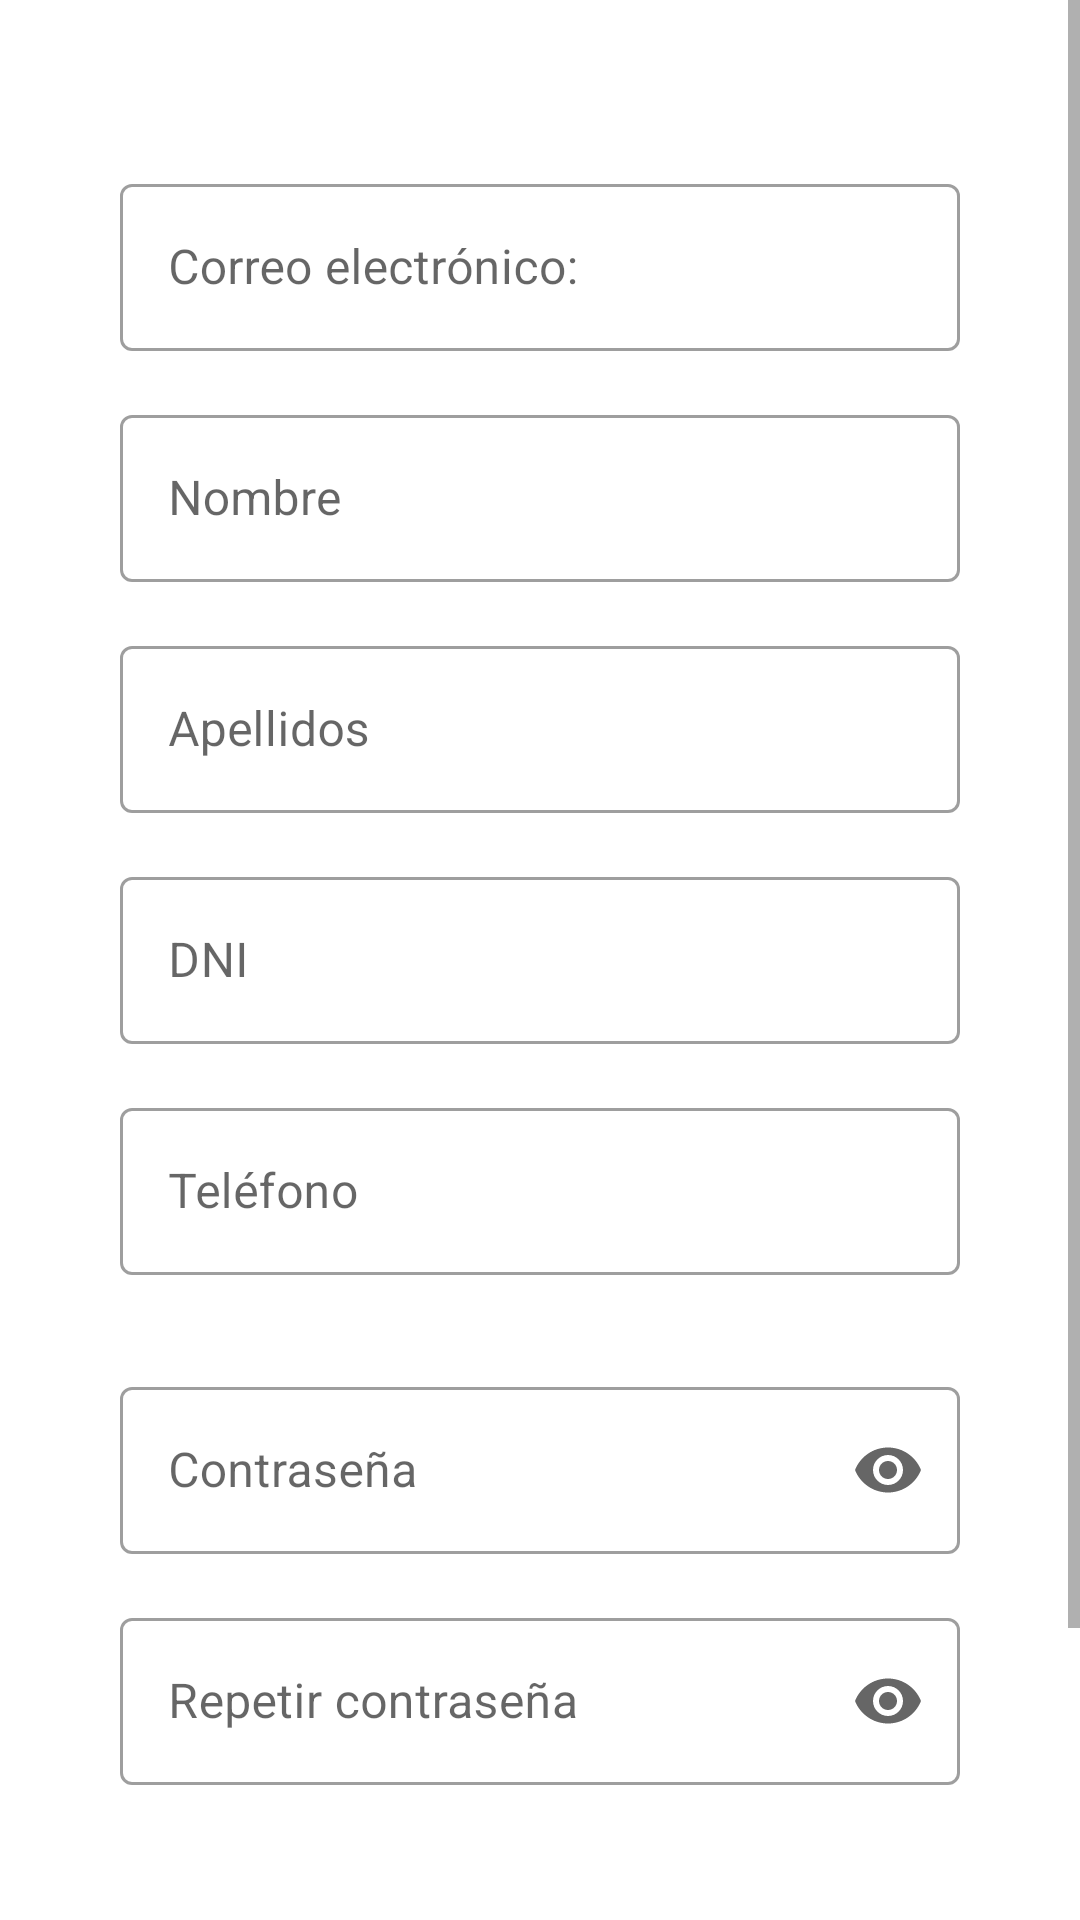

Write the Android layout XML for this screen, with the resource values it uses.
<!-- AndroidManifest.xml: activity theme Theme.FisioPhone -->
<!-- res/layout/activity_new_user.xml -->
<?xml version="1.0" encoding="utf-8"?>
<ScrollView xmlns:android="http://schemas.android.com/apk/res/android"
    xmlns:app="http://schemas.android.com/apk/res-auto"
    xmlns:tools="http://schemas.android.com/tools"
    android:layout_width="match_parent"
    android:layout_height="match_parent"
    android:fillViewport="true"
    tools:context=".ui.auth.NewUserActivity">

    <androidx.constraintlayout.widget.ConstraintLayout
        android:id="@+id/main"
        android:layout_width="match_parent"
        android:layout_height="wrap_content"
        android:layout_marginStart="@dimen/new_user_horizontal_margin"
        android:layout_marginEnd="@dimen/new_user_horizontal_margin"
        android:paddingTop="@dimen/spacing_large"
        android:paddingBottom="@dimen/spacing_large">



        
        <com.google.android.material.textfield.TextInputLayout
            android:id="@+id/tilEmail"
            style="@style/Widget.MaterialComponents.TextInputLayout.OutlinedBox"
            android:layout_width="0dp"
            android:layout_height="wrap_content"
            android:layout_marginTop="@dimen/spacing_xlarge"
            android:hint="@string/email"
            app:layout_constraintEnd_toEndOf="parent"
            app:layout_constraintStart_toStartOf="parent"
            app:layout_constraintTop_toTopOf="parent">

            <com.google.android.material.textfield.TextInputEditText
                android:id="@+id/etEmail"
                android:layout_width="match_parent"
                android:layout_height="wrap_content"
                android:inputType="textEmailAddress"
                android:textColor="@color/card_text" />
        </com.google.android.material.textfield.TextInputLayout>

        
        <com.google.android.material.textfield.TextInputLayout
            android:id="@+id/tilNombre"
            style="@style/Widget.MaterialComponents.TextInputLayout.OutlinedBox"
            android:layout_width="0dp"
            android:layout_height="wrap_content"
            android:layout_marginTop="@dimen/spacing_medium"
            android:hint="@string/nombre"
            app:layout_constraintEnd_toEndOf="parent"
            app:layout_constraintStart_toStartOf="parent"
            app:layout_constraintTop_toBottomOf="@id/tilEmail">

            <com.google.android.material.textfield.TextInputEditText
                android:id="@+id/etNombre"
                android:layout_width="match_parent"
                android:layout_height="wrap_content"
                android:inputType="text"
                android:textColor="@color/card_text" />
        </com.google.android.material.textfield.TextInputLayout>

        
        <com.google.android.material.textfield.TextInputLayout
            android:id="@+id/tilApellidos"
            style="@style/Widget.MaterialComponents.TextInputLayout.OutlinedBox"
            android:layout_width="0dp"
            android:layout_height="wrap_content"
            android:layout_marginTop="@dimen/spacing_medium"
            android:hint="@string/apellidos"
            app:layout_constraintEnd_toEndOf="parent"
            app:layout_constraintStart_toStartOf="parent"
            app:layout_constraintTop_toBottomOf="@id/tilNombre">

            <com.google.android.material.textfield.TextInputEditText
                android:id="@+id/etApellidos"
                android:layout_width="match_parent"
                android:layout_height="wrap_content"
                android:inputType="text"
                android:textColor="@color/card_text" />
        </com.google.android.material.textfield.TextInputLayout>

        
        <com.google.android.material.textfield.TextInputLayout
            android:id="@+id/tilDni"
            style="@style/Widget.MaterialComponents.TextInputLayout.OutlinedBox"
            android:layout_width="0dp"
            android:layout_height="wrap_content"
            android:layout_marginTop="@dimen/spacing_medium"
            android:hint="@string/DNI"
            app:layout_constraintEnd_toEndOf="parent"
            app:layout_constraintStart_toStartOf="parent"
            app:layout_constraintTop_toBottomOf="@id/tilApellidos">

            <com.google.android.material.textfield.TextInputEditText
                android:id="@+id/etDNI"
                android:layout_width="match_parent"
                android:layout_height="wrap_content"
                android:inputType="text"
                android:textColor="@color/card_text" />
        </com.google.android.material.textfield.TextInputLayout>

        
        <com.google.android.material.textfield.TextInputLayout
            android:id="@+id/tilTelefono"
            style="@style/Widget.MaterialComponents.TextInputLayout.OutlinedBox"
            android:layout_width="0dp"
            android:layout_height="wrap_content"
            android:layout_marginTop="@dimen/spacing_medium"
            android:hint="@string/telefono"
            app:layout_constraintEnd_toEndOf="parent"
            app:layout_constraintStart_toStartOf="parent"
            app:layout_constraintTop_toBottomOf="@id/tilDni">

            <com.google.android.material.textfield.TextInputEditText
                android:id="@+id/etTelefono"
                android:layout_width="match_parent"
                android:layout_height="wrap_content"
                android:inputType="phone"
                android:textColor="@color/card_text" />
        </com.google.android.material.textfield.TextInputLayout>

        
        <com.google.android.material.textfield.TextInputLayout
            android:id="@+id/tilPassword"
            style="@style/Widget.MaterialComponents.TextInputLayout.OutlinedBox"
            android:layout_width="0dp"
            android:layout_height="wrap_content"
            android:layout_marginTop="@dimen/spacing_xlarge"
            android:hint="@string/contraseña"
            app:endIconMode="password_toggle"
            app:layout_constraintEnd_toEndOf="parent"
            app:layout_constraintStart_toStartOf="parent"
            app:layout_constraintTop_toBottomOf="@id/tilTelefono">

            <com.google.android.material.textfield.TextInputEditText
                android:id="@+id/etPassword"
                android:layout_width="match_parent"
                android:layout_height="wrap_content"
                android:inputType="textPassword"
                android:textColor="@color/card_text" />
        </com.google.android.material.textfield.TextInputLayout>

        
        <com.google.android.material.textfield.TextInputLayout
            android:id="@+id/tilRPassword"
            style="@style/Widget.MaterialComponents.TextInputLayout.OutlinedBox"
            android:layout_width="0dp"
            android:layout_height="wrap_content"
            android:layout_marginTop="@dimen/spacing_medium"
            android:hint="@string/rcontraseña"
            app:endIconMode="password_toggle"
            app:layout_constraintEnd_toEndOf="parent"
            app:layout_constraintStart_toStartOf="parent"
            app:layout_constraintTop_toBottomOf="@id/tilPassword">

            <com.google.android.material.textfield.TextInputEditText
                android:id="@+id/etRPassword"
                android:layout_width="match_parent"
                android:layout_height="wrap_content"
                android:inputType="textPassword"
                android:textColor="@color/card_text" />
        </com.google.android.material.textfield.TextInputLayout>

        
        <com.google.android.material.button.MaterialButton
            android:id="@+id/newUserButton"
            android:layout_width="@dimen/button_width"
            android:layout_height="@dimen/button_height"
            android:layout_marginTop="@dimen/spacing_xxlarge"
            android:layout_marginBottom="@dimen/spacing_xxlarge"
            android:text="@string/crearUsuario"
            app:cornerRadius="@dimen/button_corner_radius"
            android:textSize="@dimen/text_size_normal"
            android:backgroundTint="@color/azul"
            android:textColor="@android:color/white"
            app:layout_constraintBottom_toBottomOf="parent"
            app:layout_constraintEnd_toEndOf="parent"
            app:layout_constraintStart_toStartOf="parent"
            app:layout_constraintTop_toBottomOf="@id/tilRPassword" />

        <ProgressBar
            android:id="@+id/pbLoading"
            android:layout_width="wrap_content"
            android:layout_height="wrap_content"
            android:visibility="gone"
            android:indeterminateTint="@color/azul"
            app:layout_constraintTop_toTopOf="parent"
            app:layout_constraintBottom_toBottomOf="parent"
            app:layout_constraintStart_toStartOf="parent"
            app:layout_constraintEnd_toEndOf="parent" />

    </androidx.constraintlayout.widget.ConstraintLayout>

</ScrollView>
<!-- resources referenced by this layout -->
<resources>
  <color name="azul">#2196F3</color>
  <color name="card_text">#FF000000</color>
  <dimen name="button_corner_radius">28dp</dimen>
  <dimen name="button_height">56dp</dimen>
  <dimen name="button_width">250dp</dimen>
  <dimen name="new_user_horizontal_margin">40dp</dimen>
  <dimen name="spacing_large">24dp</dimen>
  <dimen name="spacing_medium">16dp</dimen>
  <dimen name="spacing_xlarge">32dp</dimen>
  <dimen name="spacing_xxlarge">40dp</dimen>
  <dimen name="text_size_normal">14sp</dimen>
  <string name="DNI">DNI</string>
  <string name="apellidos">Apellidos</string>
  <string name="crearUsuario">Crear Usuario</string>
  <string name="email">Correo electrónico:</string>
  <string name="nombre">Nombre</string>
  <string name="telefono">Teléfono</string>
  <style name="Theme.FisioPhone" parent="Theme.MaterialComponents.DayNight.NoActionBar">
          
          <item name="colorPrimary">@color/azul</item>
          <item name="colorPrimaryVariant">@color/Borde</item>
          <item name="colorOnPrimary">@color/white</item>
          
          <item name="colorSecondary">@color/icon_tint</item>
          <item name="colorSecondaryVariant">@color/icon_tint</item>
          <item name="colorOnSecondary">@color/white</item>
          
          
          <item name="android:statusBarColor">?attr/colorPrimaryVariant</item>
          
          <item name="android:windowBackground">@drawable/background</item>
          <item name="android:navigationBarColor">?android:attr/colorBackground</item>
      </style>
  <color name="Borde">#1976D2</color>
  <color name="white">#FFFFFFFF</color>
  <color name="icon_tint">#40AFCB</color>
</resources>
